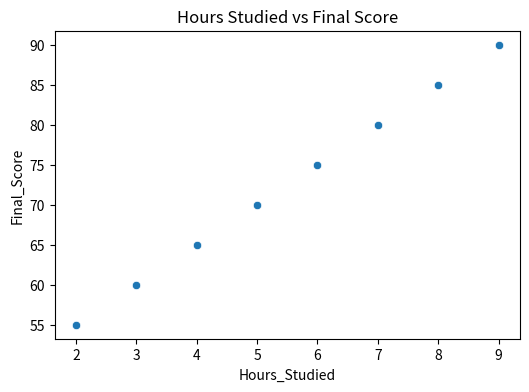
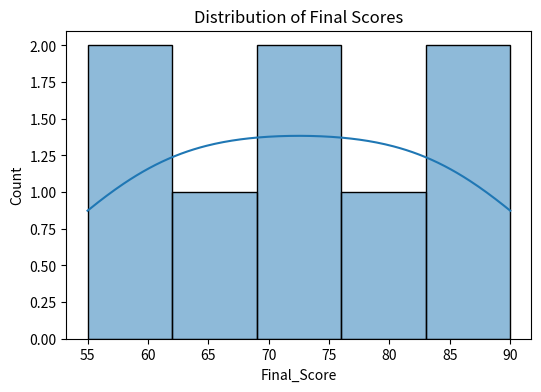
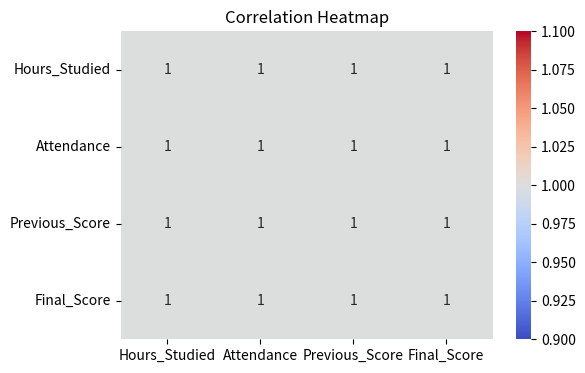

Write Python code to recreate these figures, in order.
# Exploratory Data Analysis (EDA) Project

# Import Libraries
import pandas as pd
import numpy as np
import matplotlib.pyplot as plt
import seaborn as sns

# Create Sample Dataset
data = {
    'Hours_Studied': [2, 3, 4, 5, 6, 7, 8, 9],
    'Attendance': [60, 65, 70, 75, 80, 85, 90, 95],
    'Previous_Score': [50, 55, 60, 65, 70, 75, 80, 85],
    'Final_Score': [55, 60, 65, 70, 75, 80, 85, 90]
}

# Convert into DataFrame
df = pd.DataFrame(data)

# Display Dataset
print("Dataset:")
print(df)

# Basic Information
print("\nDataset Information:")
print(df.info())

# Statistical Summary
print("\nStatistical Summary:")
print(df.describe())

# Check Missing Values
print("\nMissing Values:")
print(df.isnull().sum())

# Correlation Matrix
print("\nCorrelation Matrix:")
print(df.corr())

# Visualization 1 - Scatter Plot
plt.figure(figsize=(6,4))
sns.scatterplot(x='Hours_Studied', y='Final_Score', data=df)
plt.title("Hours Studied vs Final Score")
plt.show()

# Visualization 2 - Histogram
plt.figure(figsize=(6,4))
sns.histplot(df['Final_Score'], bins=5, kde=True)
plt.title("Distribution of Final Scores")
plt.show()

# Visualization 3 - Heatmap
plt.figure(figsize=(6,4))
sns.heatmap(df.corr(), annot=True, cmap='coolwarm')
plt.title("Correlation Heatmap")
plt.show()

# Insights
print("\nInsights:")
print("1. Final scores increase with study hours.")
print("2. Attendance positively affects performance.")
print("3. Strong positive correlation exists between all variables.")
